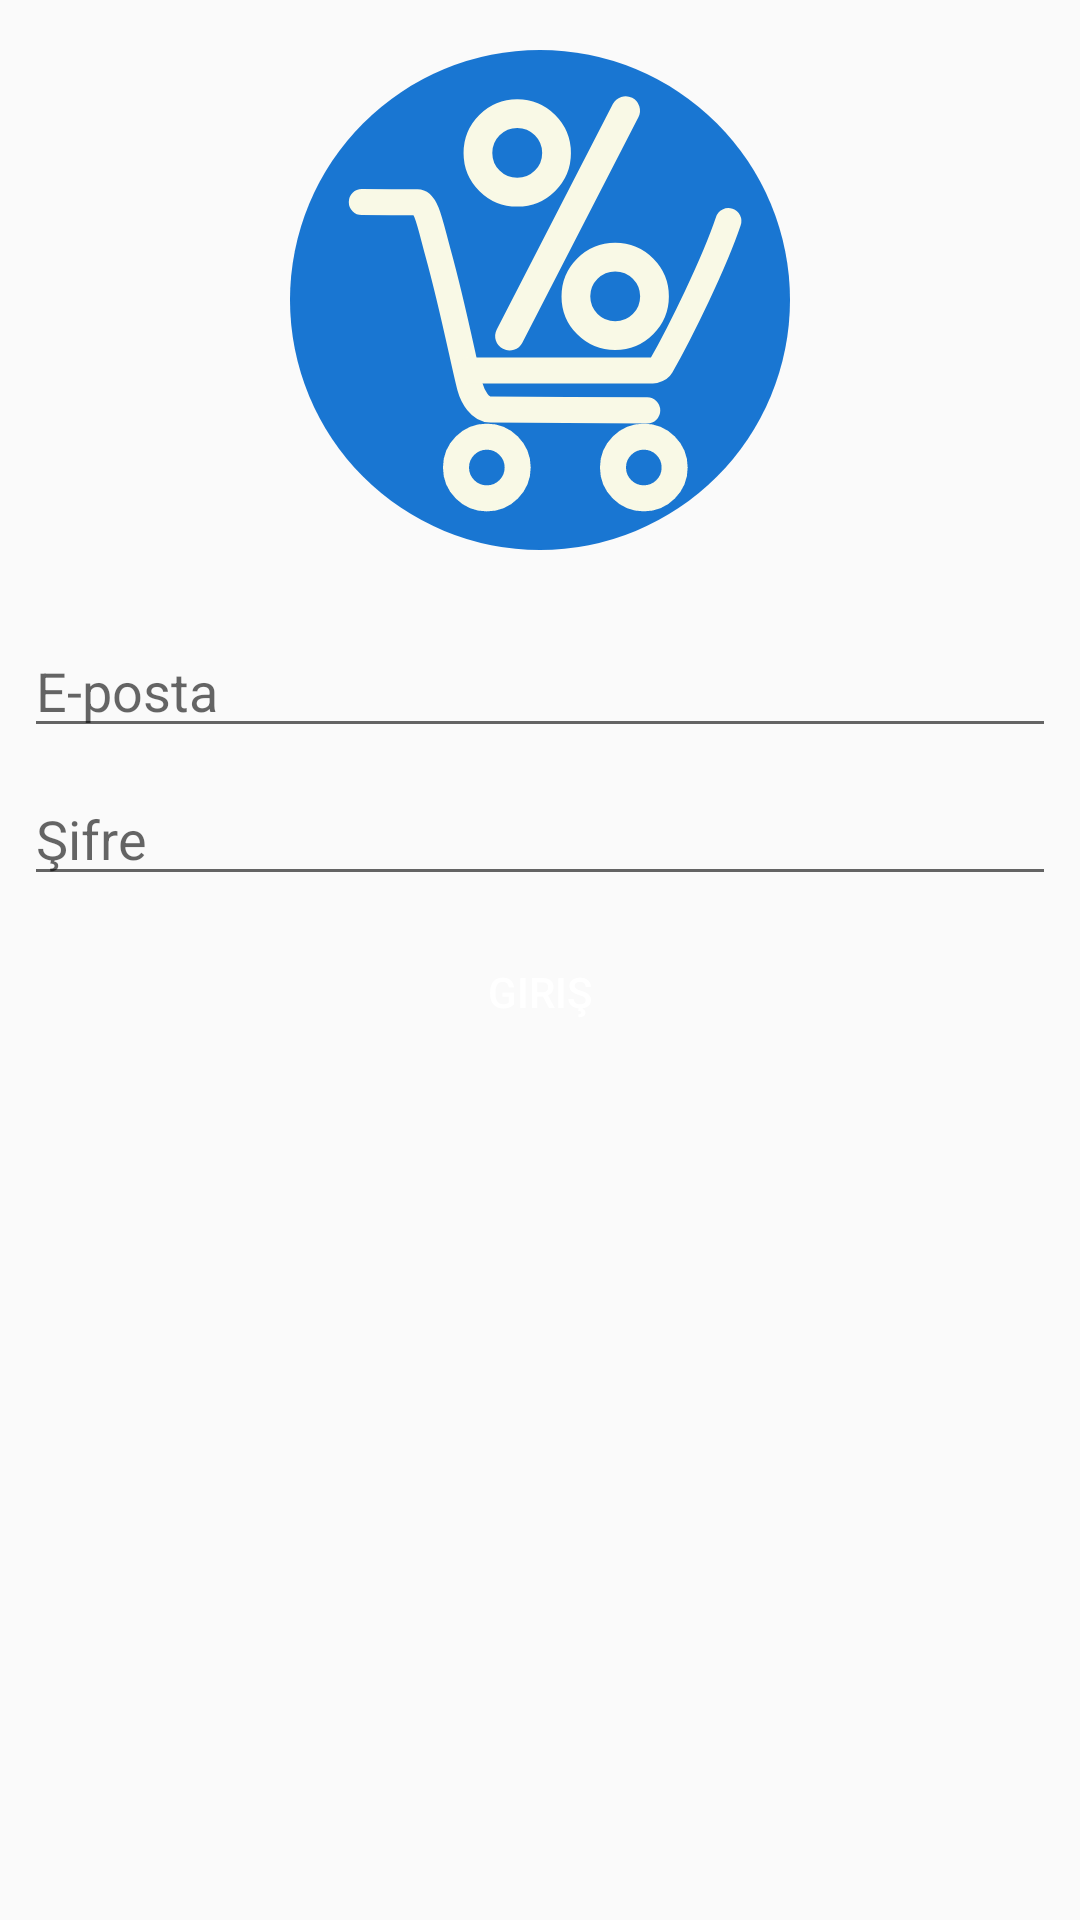

Reconstruct the res/layout file that produces this screen, plus the resources it refers to.
<!-- AndroidManifest.xml: application theme AppTheme -->
<!-- res/layout/fragment_login.xml -->
<?xml version="1.0" encoding="utf-8"?>
<LinearLayout xmlns:android="http://schemas.android.com/apk/res/android"
    xmlns:app="http://schemas.android.com/apk/res-auto"
    xmlns:tools="http://schemas.android.com/tools"
    android:layout_width="match_parent"
    android:layout_height="match_parent"
    android:orientation="vertical"
    tools:context=".LoginActivity">

    <ImageView
        android:id="@+id/imageView"
        android:layout_width="match_parent"
        android:layout_height="200dp"
        android:src="@drawable/ic_logo2" />

    <AutoCompleteTextView
        android:id="@+id/emailInput"
        android:layout_width="match_parent"
        android:layout_height="wrap_content"
        android:layout_marginStart="8dp"
        android:layout_marginTop="8dp"
        android:layout_marginEnd="8dp"
        android:ems="10"
        android:hint="@string/email_hint"
        android:inputType="textEmailAddress" />



    <EditText
        android:id="@+id/passwordInput"
        android:layout_width="match_parent"
        android:layout_height="wrap_content"
        android:layout_marginStart="8dp"
        android:layout_marginTop="8dp"
        android:layout_marginEnd="8dp"
        android:ems="10"
        android:hint="@string/password_hint"
        android:inputType="textPassword" />

    <Button
        android:id="@+id/loginButton"
        android:layout_width="match_parent"
        android:layout_height="wrap_content"
        android:layout_marginStart="8dp"
        android:layout_marginTop="8dp"
        android:layout_marginEnd="8dp"
        android:background="@drawable/custom_button"
        android:textColor="#ffffff"
        android:text="@string/login_button_text" />

    <TextView
        android:id="@+id/textView"
        android:layout_width="wrap_content"
        android:layout_height="wrap_content"
        android:layout_marginStart="8dp"
        android:layout_marginTop="8dp"
        android:layout_marginEnd="8dp" />
</LinearLayout>
<!-- resources referenced by this layout -->
<resources>
  <!-- drawable ic_logo2: vector/xml drawable (drawable, 4375 chars, omitted) -->
  <string name="email_hint">E-posta</string>
  <string name="login_button_text">Giriş</string>
  <string name="password_hint">Şifre</string>
  <style name="AppTheme" parent="Theme.AppCompat.Light.NoActionBar">
          
          <item name="colorPrimary">@color/colorPrimary</item>
          <item name="colorPrimaryDark">@color/colorPrimaryDark</item>
          <item name="colorAccent">@color/colorAccent</item>
      </style>
  <color name="colorPrimary">#3d78e3</color>
  <color name="colorPrimaryDark">#1b56bd</color>
  <color name="colorAccent">#D81B60</color>
</resources>
